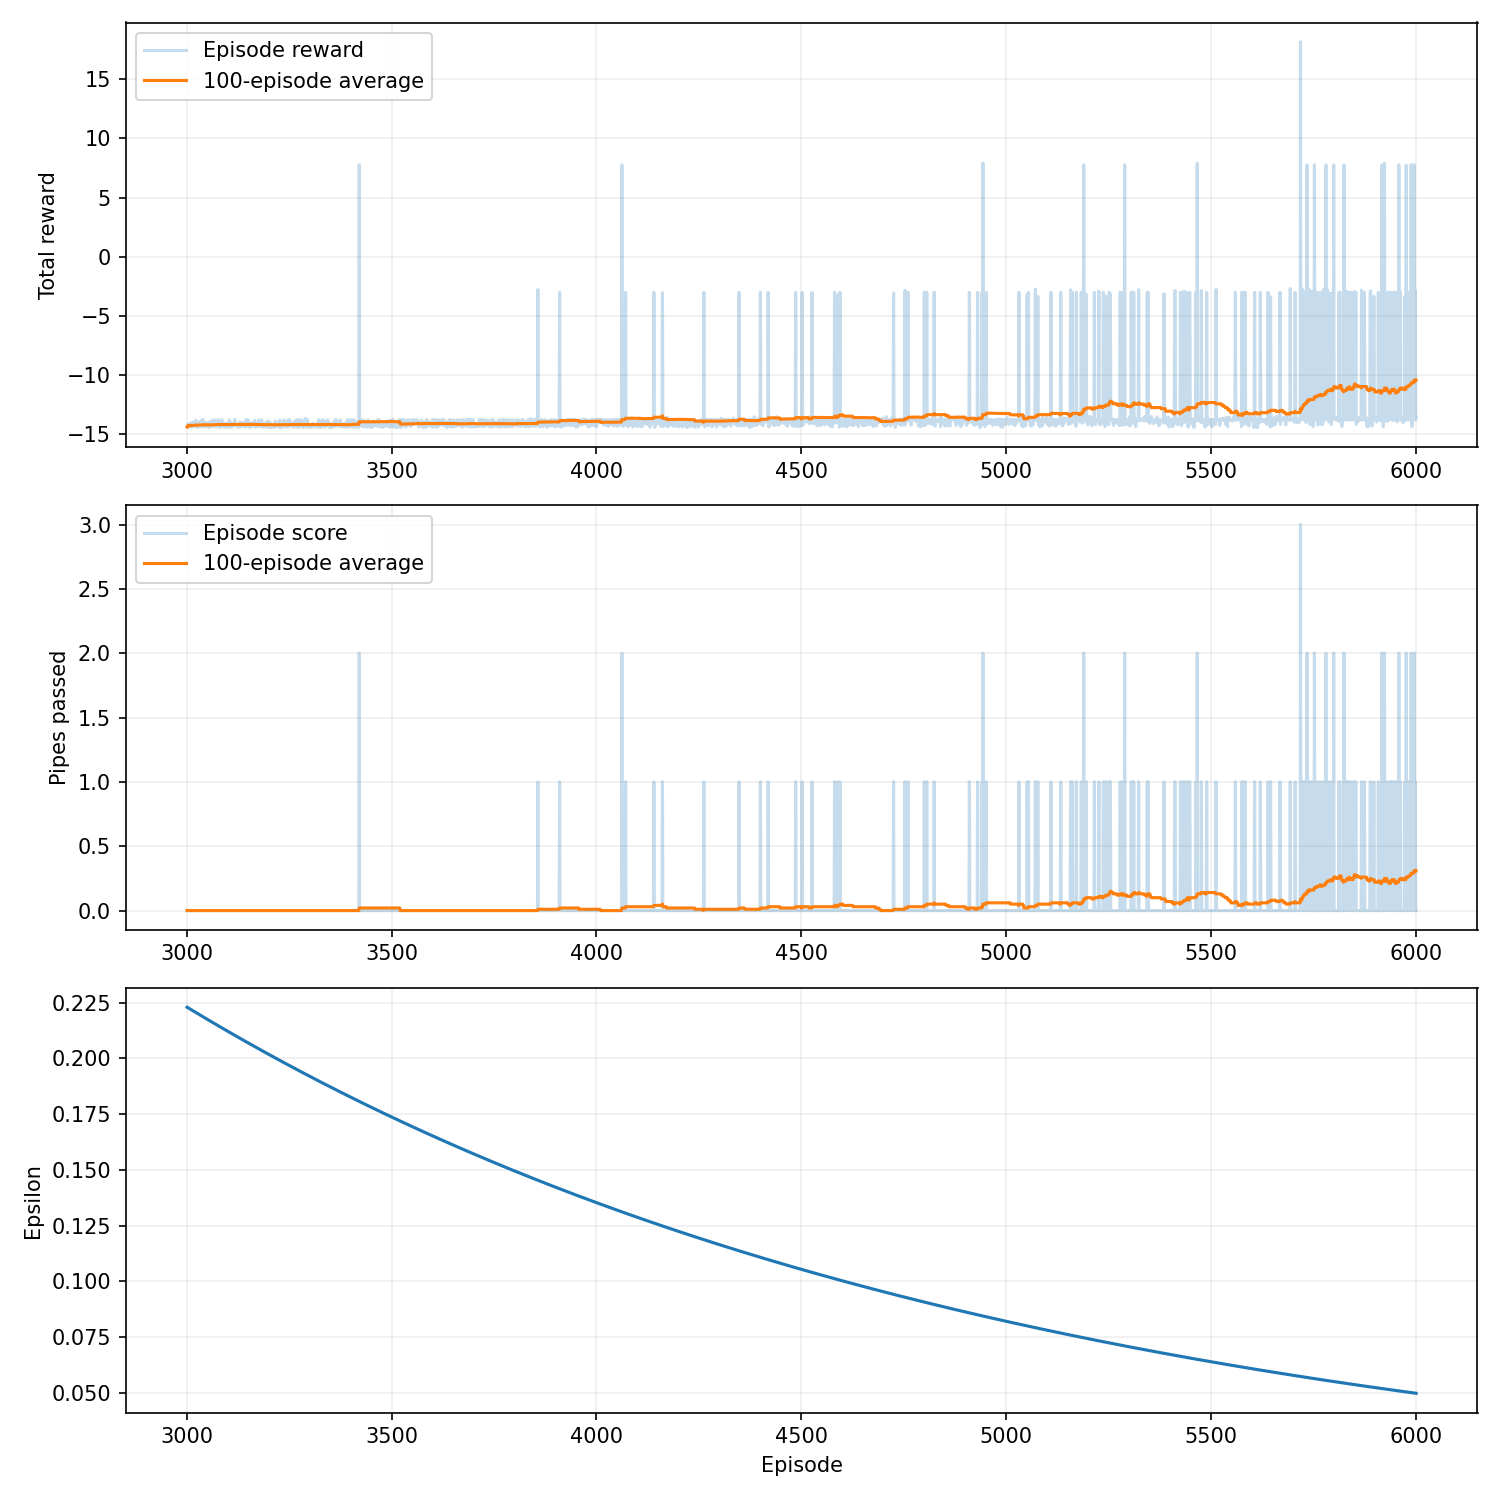

Values plotted in this chart, from the file beside it:
episode, seed, score, reward, epsilon, rolling_average, steps, reason, training_seconds
3001, 427242, 0, -14.43, 0.2229, 0.0, 58, collision, 8.524
3002, 427243, 0, -14.32, 0.2228, 0.0, 69, collision, 8.528
3003, 427244, 0, -14.33, 0.2227, 0.0, 68, collision, 8.533
3004, 427245, 0, -14.18, 0.2226, 0.0, 83, collision, 8.538
3005, 427246, 0, -14.35, 0.2225, 0.0, 66, collision, 8.542
3006, 427247, 0, -14.45, 0.2224, 0.0, 56, collision, 8.545
3007, 427248, 0, -14.19, 0.2223, 0.0, 82, collision, 8.55
3008, 427249, 0, -14.21, 0.2222, 0.0, 80, collision, 8.554
3009, 427250, 0, -14.27, 0.222, 0.0, 74, collision, 8.558
3010, 427251, 0, -14.43, 0.2219, 0.0, 58, collision, 8.561
3011, 427252, 0, -14.34, 0.2218, 0.0, 67, collision, 8.565
3012, 427253, 0, -14.06, 0.2217, 0.0, 95, collision, 8.569
3013, 427254, 0, -14.46, 0.2216, 0.0, 55, collision, 8.572
3014, 427255, 0, -14.4, 0.2215, 0.0, 61, collision, 8.576
3015, 427256, 0, -14.21, 0.2214, 0.0, 80, collision, 8.579
3016, 427257, 0, -14.3, 0.2213, 0.0, 71, collision, 8.583
3017, 427258, 0, -14.35, 0.2212, 0.0, 66, collision, 8.586
3018, 427259, 0, -14.01, 0.221, 0.0, 100, collision, 8.59
3019, 427260, 0, -14.18, 0.2209, 0.0, 83, collision, 8.594
3020, 427261, 0, -14.21, 0.2208, 0.0, 80, collision, 8.602
3021, 427262, 0, -14.35, 0.2207, 0.0, 66, collision, 8.605
3022, 427263, 0, -13.86, 0.2206, 0.0, 115, collision, 8.612
3023, 427264, 0, -14.31, 0.2205, 0.0, 70, collision, 8.616
3024, 427265, 0, -14.43, 0.2204, 0.0, 58, collision, 8.619
3025, 427266, 0, -14.48, 0.2203, 0.0, 53, collision, 8.622
3026, 427267, 0, -14.48, 0.2202, 0.0, 53, collision, 8.625
3027, 427268, 0, -14.13, 0.2201, 0.0, 88, collision, 8.628
3028, 427269, 0, -14.04, 0.2199, 0.0, 97, collision, 8.633
3029, 427270, 0, -14.25, 0.2198, 0.0, 76, collision, 8.64
3030, 427271, 0, -14.4, 0.2197, 0.0, 61, collision, 8.643
3031, 427272, 0, -13.99, 0.2196, 0.0, 102, collision, 8.647
3032, 427273, 0, -14.21, 0.2195, 0.0, 80, collision, 8.651
3033, 427274, 0, -14.41, 0.2194, 0.0, 60, collision, 8.653
3034, 427275, 0, -14.26, 0.2193, 0.0, 75, collision, 8.657
3035, 427276, 0, -14.18, 0.2192, 0.0, 83, collision, 8.66
3036, 427277, 0, -14.14, 0.2191, 0.0, 87, collision, 8.664
3037, 427278, 0, -13.83, 0.219, 0.0, 118, collision, 8.668
3038, 427279, 0, -14.37, 0.2188, 0.0, 64, collision, 8.671
3039, 427280, 0, -14.21, 0.2187, 0.0, 80, collision, 8.674
3040, 427281, 0, -13.83, 0.2186, 0.0, 118, collision, 8.678
3041, 427282, 0, -14.46, 0.2185, 0.0, 55, collision, 8.68
3042, 427283, 0, -13.95, 0.2184, 0.0, 106, collision, 8.683
3043, 427284, 0, -14.24, 0.2183, 0.0, 77, collision, 8.686
3044, 427285, 0, -14.41, 0.2182, 0.0, 60, collision, 8.688
3045, 427286, 0, -14.38, 0.2181, 0.0, 63, collision, 8.69
3046, 427287, 0, -14.35, 0.218, 0.0, 66, collision, 8.693
3047, 427288, 0, -14.11, 0.2179, 0.0, 90, collision, 8.695
3048, 427289, 0, -14.33, 0.2178, 0.0, 68, collision, 8.698
3049, 427290, 0, -14.42, 0.2176, 0.0, 59, collision, 8.701
3050, 427291, 0, -14.3, 0.2175, 0.0, 71, collision, 8.704
3051, 427292, 0, -14.36, 0.2174, 0.0, 65, collision, 8.705
3052, 427293, 0, -14.03, 0.2173, 0.0, 98, collision, 8.709
3053, 427294, 0, -14.45, 0.2172, 0.0, 56, collision, 8.711
3054, 427295, 0, -14.17, 0.2171, 0.0, 84, collision, 8.714
3055, 427296, 0, -14.48, 0.217, 0.0, 53, collision, 8.716
3056, 427297, 0, -14.05, 0.2169, 0.0, 96, collision, 8.719
3057, 427298, 0, -14.39, 0.2168, 0.0, 62, collision, 8.721
3058, 427299, 0, -14.41, 0.2167, 0.0, 60, collision, 8.723
3059, 427300, 0, -14.35, 0.2166, 0.0, 66, collision, 8.726
3060, 427301, 0, -13.9, 0.2165, 0.0, 111, collision, 8.73
... 2,940 more rows
